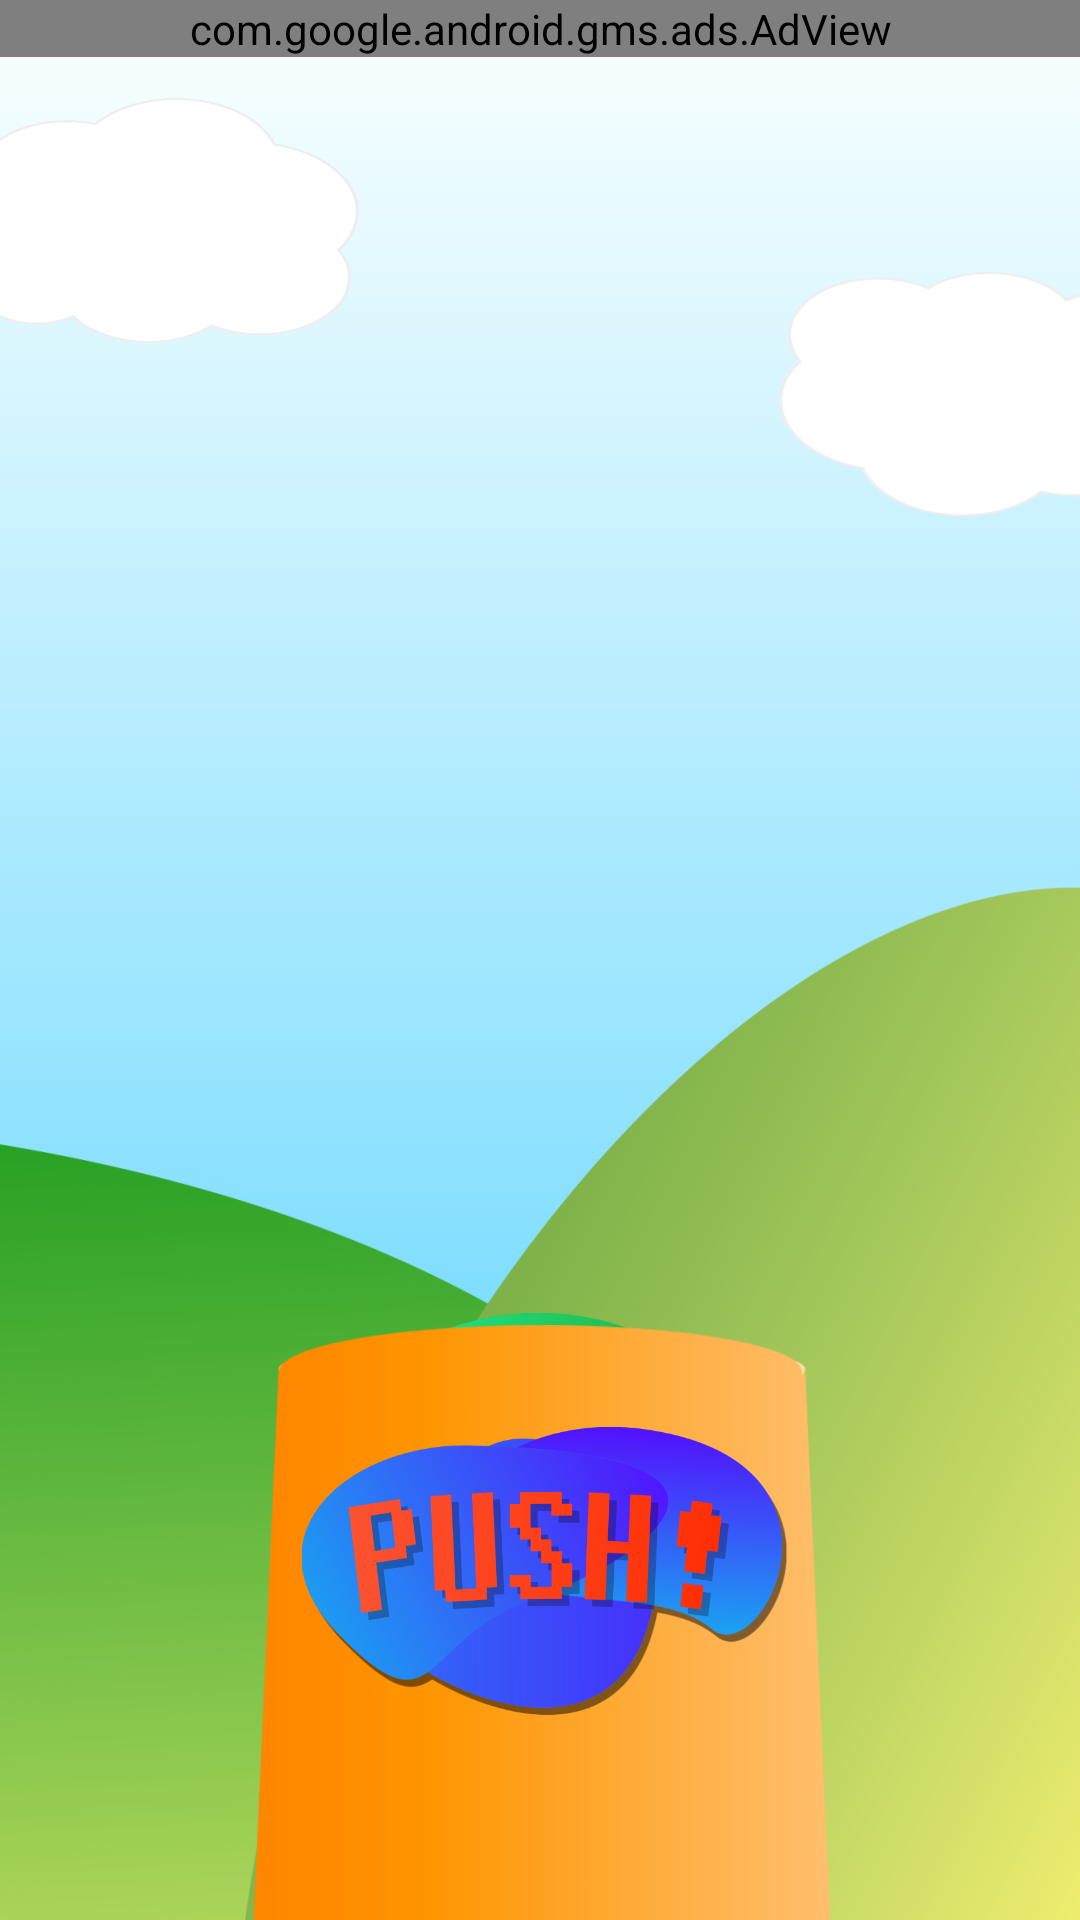

Reconstruct the res/layout file that produces this screen, plus the resources it refers to.
<!-- AndroidManifest.xml: application theme Theme.AppCompat.NoActionBar -->
<!-- res/layout/activity_cannon.xml -->
<?xml version="1.0" encoding="utf-8"?>
<androidx.constraintlayout.widget.ConstraintLayout xmlns:android="http://schemas.android.com/apk/res/android"
    xmlns:app="http://schemas.android.com/apk/res-auto"
    xmlns:tools="http://schemas.android.com/tools"
    android:layout_width="match_parent"
    android:layout_height="match_parent"
    tools:context=".CannonActivity"
    android:orientation="vertical"
    android:id="@+id/cannon_background"
    android:background="@drawable/cannon">

    <ImageView
        android:id="@+id/greenball"
        android:layout_width="180dp"
        android:layout_height="180dp"
        android:background="@drawable/greenball"
        app:layout_constraintBottom_toBottomOf="@+id/Button_shot"
        app:layout_constraintEnd_toEndOf="parent"
        app:layout_constraintHorizontal_bias="0.497"
        app:layout_constraintStart_toStartOf="parent"
        app:layout_constraintTop_toBottomOf="@+id/TextView_result"
        app:layout_constraintVertical_bias="0.725" />

    <Button
        android:id="@+id/Button_shot"
        style="@style/Widget.AppCompat.Button.Borderless"
        android:layout_width="200dp"
        android:layout_height="200dp"
        android:background="@drawable/cannon_selector"
        android:soundEffectsEnabled="false"
        app:layout_constraintBottom_toBottomOf="parent"
        app:layout_constraintEnd_toEndOf="parent"
        app:layout_constraintHorizontal_bias="0.497"
        app:layout_constraintStart_toStartOf="parent"
        app:layout_constraintTop_toTopOf="parent"
        app:layout_constraintVertical_bias="1.0" />

    <TextView
        android:id="@+id/TextView_result"
        android:layout_width="300dp"
        android:layout_height="300dp"
        android:gravity="center"
        android:textSize="50pt"
        android:textColor="#454545"
        app:layout_constraintBottom_toTopOf="@+id/Button_shot"
        app:layout_constraintEnd_toEndOf="parent"
        app:layout_constraintHorizontal_bias="0.495"
        app:layout_constraintStart_toStartOf="parent"
        app:layout_constraintTop_toTopOf="parent"
        app:layout_constraintVertical_bias="0.519" />

    <com.google.android.gms.ads.AdView
        xmlns:ads="http://schemas.android.com/apk/res-auto"
        android:layout_gravity="center"
        android:id="@+id/adView"
        android:layout_width="match_parent"
        android:layout_height="wrap_content"
        android:layout_centerHorizontal="true"
        android:layout_alignParentBottom="true"
        ads:adSize="BANNER"
        ads:adUnitId="ca-app-pub-6735791464020152/8715098076"
        ads:layout_constraintTop_toTopOf="parent"
        ads:layout_constraintBottom_toBottomOf="parent"
        ads:layout_constraintVertical_bias="0.0"
        >
    </com.google.android.gms.ads.AdView>


</androidx.constraintlayout.widget.ConstraintLayout>
<!-- resources referenced by this layout -->
<resources>
  <!-- drawable cannon: png bitmap (drawable, 683653 bytes) -->
  <!-- drawable cannon_selector (drawable) -->
  <?xml version="1.0" encoding="utf-8"?>
  <selector xmlns:android="http://schemas.android.com/apk/res/android">
  
      <item android:state_pressed="false" android:drawable="@drawable/cannon_button">
      </item>
  
      <item android:state_pressed="true" android:drawable="@drawable/cannon_button2">
      </item>
  </selector>
  <!-- drawable greenball: png bitmap (drawable, 263451 bytes) -->
  <!-- drawable cannon_button: png bitmap (drawable, 174052 bytes) -->
  <!-- drawable cannon_button2: png bitmap (drawable, 109161 bytes) -->
</resources>
